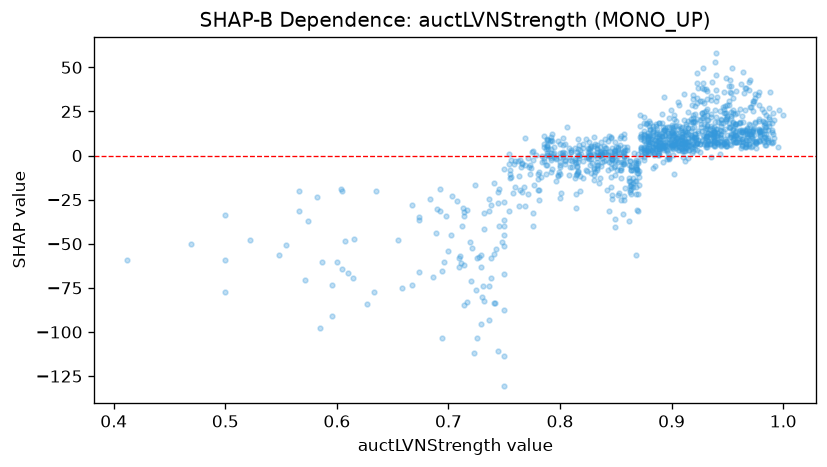

Source data for this figure (header and first rows):
feature_value, shap_value
0.909, 5.451
0.936, 15.5
0.897, 9.682
0.813, 4.505
0.948, 15.24
0.889, 12.42
0.984, 10.56
0.982, 19.84
0.979, 11.75
0.957, 17.81
0.922, 9.056
0.908, 7.223
0.802, 1.187
0.831, 0.316
0.856, -3.687
0.857, -25.09
0.813, -12.5
0.924, 12.95
0.89, 7.777
0.811, -2.871
0.713, -29.73
0.99, 13.32
0.879, 7.886
0.927, 21.38
0.881, 7.723
0.821, 4.384
0.845, 2.616
0.95, 11.92
0.902, 8.79
0.864, -5.82
0.915, 15.53
0.893, 5.422
0.81, 1.819
0.859, -1.356
0.903, 8.307
0.898, 9.217
0.792, -9.543
0.878, 18.23
0.955, 12.14
0.75, -113.8
0.915, -1.559
0.87, -21.98
0.8, 6.576
0.964, 13.26
0.799, -9.419
0.928, 11.65
0.857, -0.6861
0.961, 14.6
0.957, 11.53
0.932, 9.427
0.941, 10.95
0.884, 1.308
0.992, 9.793
0.833, 2.029
0.922, 10.41
0.955, 32.84
0.963, 9.446
0.945, 6.345
0.9, 9.43
0.983, 12.38
... 1,099 more rows
